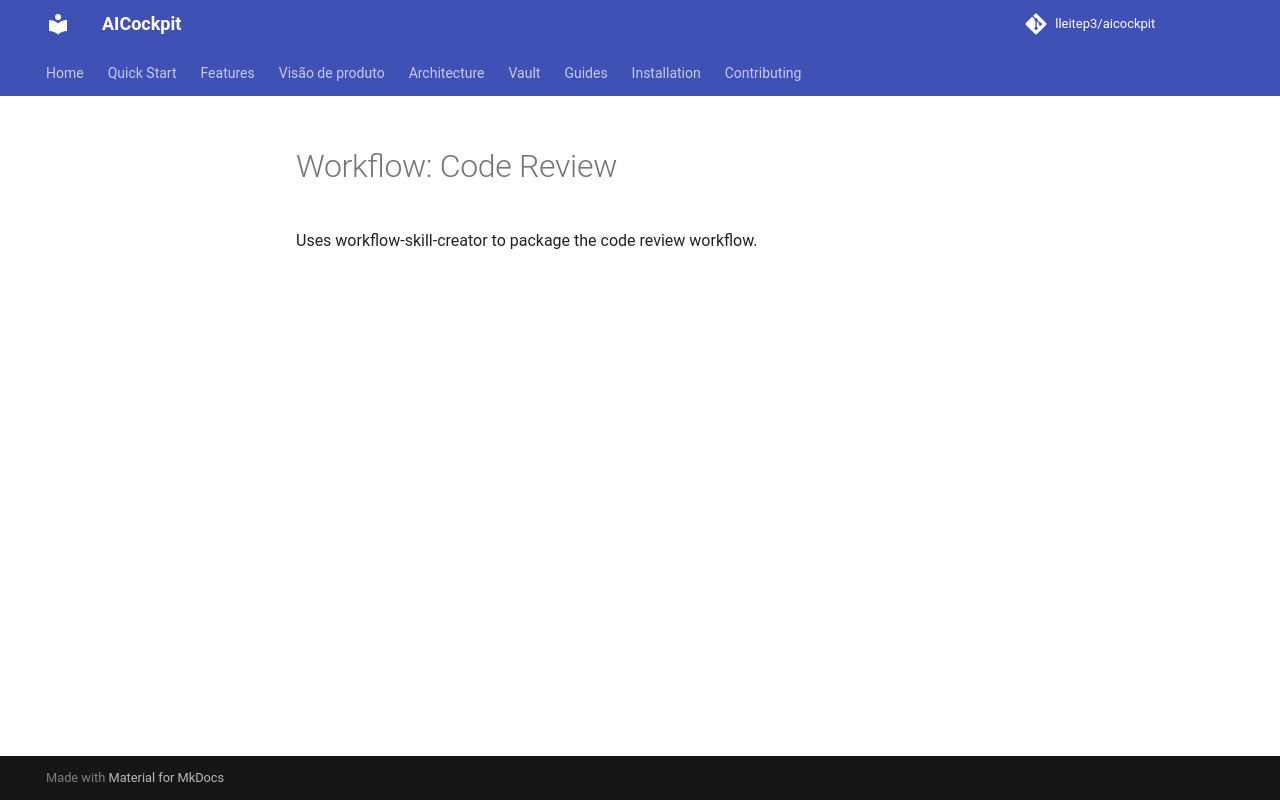

repository: lleitep3/aicockpit · page: providers/antigravity/examples/workflow_01/index.html · generator: mkdocs

# Workflow: Code Review
Uses workflow-skill-creator to package the code review workflow.
